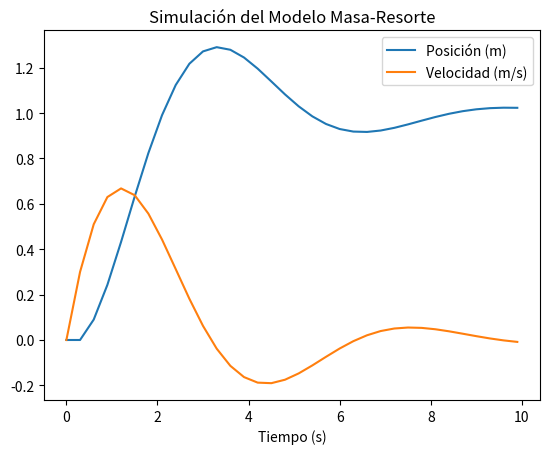

This figure's Python source: (Note: this script raises an exception after producing the figure.)
import numpy as np
import matplotlib.pyplot as plt

# Parámetros del sistema masa-resorte
m = 1  # masa
k = 1  # coeficiente de elasticidad
b = 1  # friccion
f = 1  # fuerza externa
x0 = 0.0  # posición inicial
v0 = 0.0  # velocidad inicial
t_max = 10  # tiempo de simulacion
h = 0.3  # paso de integracion

# Variables para almacenar los resultados de euler
t_values = np.arange(0, t_max, h)
v_values = []
x_values = []

# Variables para almacenar los resultados de heun
heun_t_values = np.arange(0, t_max, h)
heun_v_values = []
heun_x_values = []


# v'(t)
def acceleration(x, v):
    return -k / m * x - b / m * v + 1 / m * f


# Metodo de integración numérica (Euler)
def euler(x, v):
    x_values.clear
    v_values.clear
    for t in t_values:
        x_values.append(x)
        v_values.append(v)
        a = acceleration(x, v)
        v_aux = v
        v += h * a
        x += h * v_aux


def heun(x, v):
    heun_x_values.clear()
    heun_v_values.clear()
    for t in heun_t_values:
        heun_x_values.append(x)
        heun_v_values.append(v)

        a = acceleration(x, v)
        x_aux = x + h * v
        v_aux = v + h * a

        a_aux = acceleration(x_aux, v_aux)
        x += h * (v + v_aux) / 2
        v += h * (a + a_aux) / 2


# Graficar los resultados
def plot(t, x, v, flag):
    plt.clf()
    plt.plot(t, x, label="Posición (m)")
    plt.plot(t, v, label="Velocidad (m/s)")
    plt.xlabel("Tiempo (s)")
    plt.legend()
    plt.title("Simulación del Modelo Masa-Resorte")
    if flag == 0:
        plt.savefig("img/mygraph.png")
    else:
        plt.savefig("img/mygraph2.png")


def plot_equal(t, x, v, t1, x1, v1):
    plt.clf()
    plt.plot(t, x, label="Posición Euler(m)")
    plt.plot(t, v, label="Velocidad Euler(m/s)")
    plt.plot(t1, x1, label="Posición Heun(m)")
    plt.plot(t1, v1, label="Velocidad Heun(m/s)")
    plt.xlabel("Tiempo (s)")
    plt.legend()
    plt.title("Simulación del Modelo Masa-Resorte")
    plt.savefig("img/mygraph3.png")


def main():
    # Inicializar las condiciones iniciales
    x = x0
    v = x0

    euler(x, v)
    plot(t_values, x_values, v_values, 0)

    heun(x, v)
    plot(heun_t_values, heun_x_values, heun_v_values, 1)

    plot_equal(
        t_values, x_values, v_values, heun_t_values, heun_x_values, heun_v_values
    )


if __name__ == "__main__":
    main()
